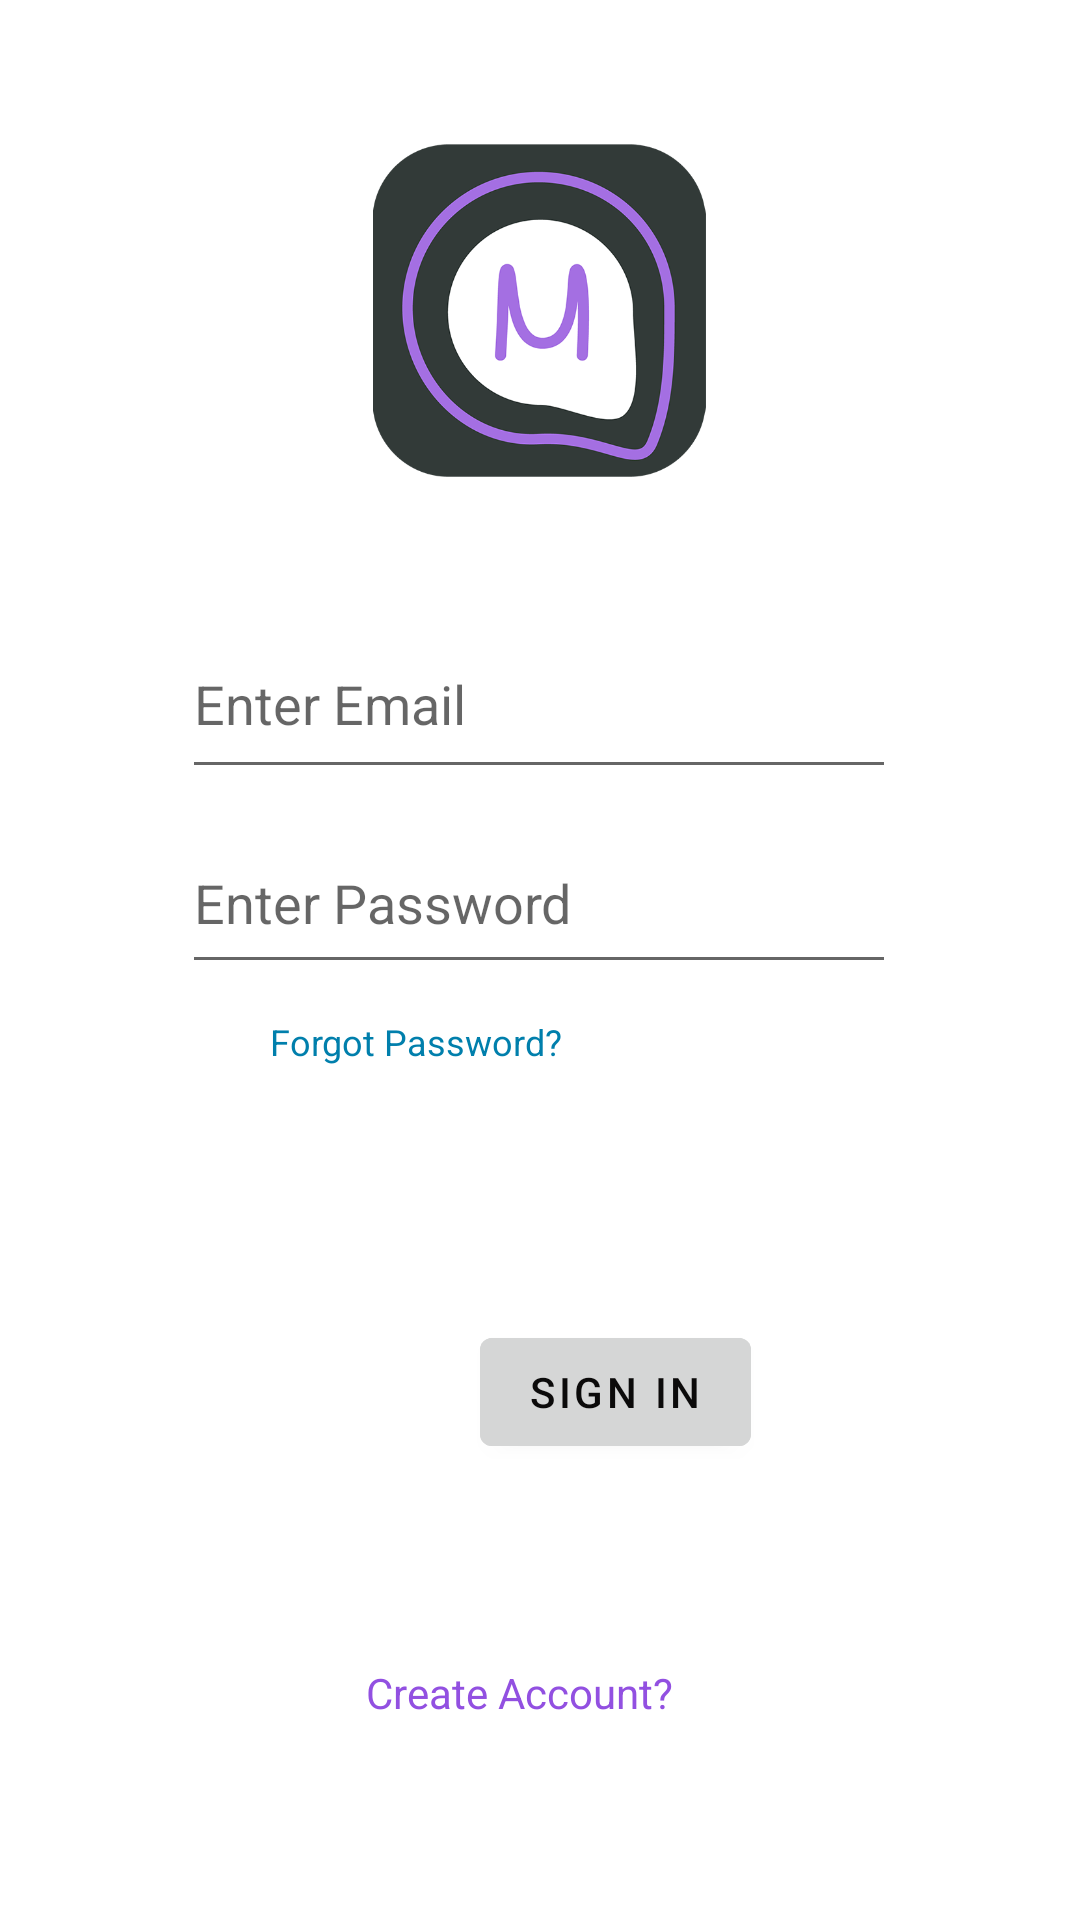

Reconstruct the res/layout file that produces this screen, plus the resources it refers to.
<!-- AndroidManifest.xml: application theme Theme.MChat -->
<!-- res/layout/activity_my_login.xml -->
<?xml version="1.0" encoding="utf-8"?>
<androidx.constraintlayout.widget.ConstraintLayout xmlns:android="http://schemas.android.com/apk/res/android"
    xmlns:app="http://schemas.android.com/apk/res-auto"
    xmlns:tools="http://schemas.android.com/tools"
    android:layout_width="match_parent"
    android:layout_height="match_parent"
    android:backgroundTint="#9250E1"
    tools:context=".MyLoginActivity">

    <EditText
        android:id="@+id/editTextEmail"
        android:layout_width="238dp"
        android:layout_height="60dp"
        android:layout_marginTop="36dp"
        android:ems="10"
        android:hint="Enter Email"
        android:inputType="text|textEmailAddress"
        app:layout_constraintBottom_toTopOf="@+id/editTextPassword"
        app:layout_constraintEnd_toEndOf="parent"
        app:layout_constraintHorizontal_bias="0.497"
        app:layout_constraintStart_toStartOf="parent"
        app:layout_constraintTop_toBottomOf="@+id/imageViewIconLogin" />

    <EditText
        android:id="@+id/editTextPassword"
        android:layout_width="238dp"
        android:layout_height="57dp"
        android:layout_marginBottom="312dp"
        android:ems="10"
        android:hint="Enter Password"
        android:inputType="textPassword"
        app:layout_constraintBottom_toBottomOf="parent"
        app:layout_constraintEnd_toEndOf="parent"
        app:layout_constraintHorizontal_bias="0.497"
        app:layout_constraintStart_toStartOf="parent" />

    <TextView
        android:id="@+id/textViewForgot"
        android:layout_width="wrap_content"
        android:layout_height="wrap_content"
        android:layout_marginStart="90dp"
        android:layout_marginTop="11dp"
        android:layout_marginEnd="212dp"
        android:layout_marginBottom="72dp"
        android:text="Forgot Password?"
        android:textColor="@color/material_dynamic_primary50"
        android:textSize="12sp"
        app:layout_constraintBottom_toTopOf="@+id/buttonSignIn"
        app:layout_constraintEnd_toEndOf="parent"
        app:layout_constraintHorizontal_bias="0.0"
        app:layout_constraintStart_toStartOf="parent"
        app:layout_constraintTop_toBottomOf="@+id/editTextPassword"
        app:layout_constraintVertical_bias="0.0" />

    <ImageView
        android:id="@+id/imageViewIconLogin"
        android:layout_width="116dp"
        android:layout_height="111dp"
        android:layout_marginTop="48dp"
        app:layout_constraintEnd_toEndOf="parent"
        app:layout_constraintHorizontal_bias="0.498"
        app:layout_constraintStart_toStartOf="parent"
        app:layout_constraintTop_toTopOf="parent"
        app:srcCompat="@drawable/icon" />

    <Button
        android:id="@+id/buttonSignIn"
        android:layout_width="wrap_content"
        android:layout_height="wrap_content"
        android:layout_marginStart="160dp"
        android:layout_marginBottom="152dp"
        android:backgroundTint="#FFD5D6D6"
        android:text="SIGN IN"
        android:textColor="#0B0A0A"
        app:layout_constraintBottom_toBottomOf="parent"
        app:layout_constraintStart_toStartOf="parent" />

    <TextView
        android:id="@+id/textViewSignUp"
        android:layout_width="wrap_content"
        android:layout_height="wrap_content"
        android:layout_marginStart="147dp"
        android:layout_marginEnd="161dp"
        android:text="Create Account?"
        android:textColor="#9250E1"
        app:layout_constraintBottom_toBottomOf="parent"
        app:layout_constraintEnd_toEndOf="parent"
        app:layout_constraintStart_toStartOf="parent"
        app:layout_constraintTop_toBottomOf="@+id/buttonSignIn" />

</androidx.constraintlayout.widget.ConstraintLayout>
<!-- resources referenced by this layout -->
<resources>
  <!-- drawable icon: png bitmap (drawable, 74821 bytes) -->
  <style name="Theme.MChat" parent="Base.Theme.MChat" />
  <style name="Base.Theme.MChat" parent="Theme.MaterialComponents.DayNight.NoActionBar">
  
  
  
          
          
      </style>
</resources>
